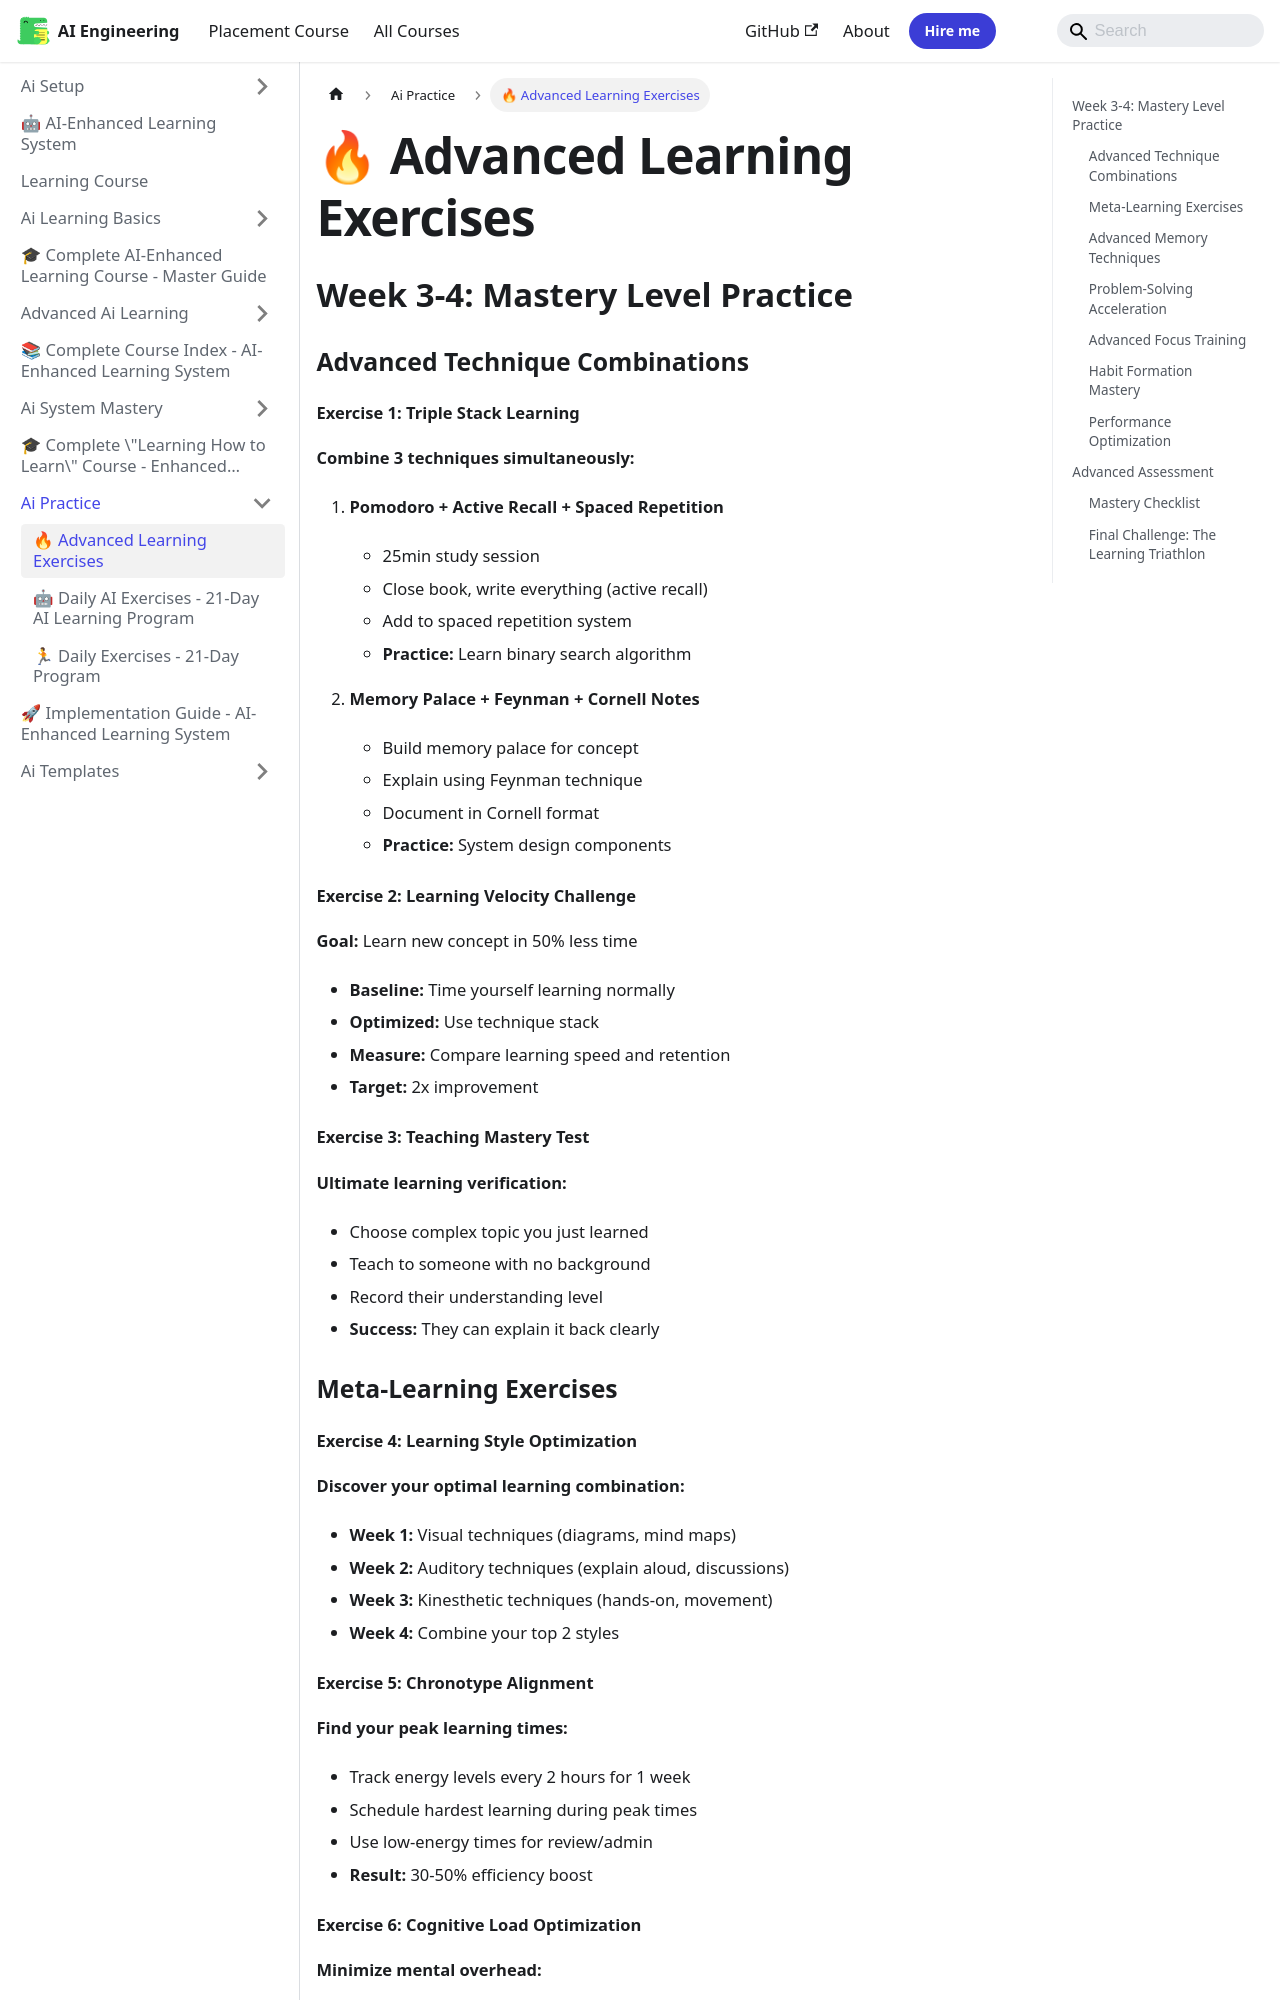

repository: Raushan666java/ai-engineering-journey · page: learning-course/05_AI_Practice/ADVANCED_EXERCISES/index.html · generator: mkdocs

---
slug: /learning-course/05_AI_Practice/ADVANCED_EXERCISES
title: "🔥 Advanced Learning Exercises"
sidebar_label: "🔥 Advanced Learning Exercises"
sidebar_position: 1
description: "🔥 Advanced Learning Exercises — learning course"
---
# 🔥 Advanced Learning Exercises

## Week 3-4: Mastery Level Practice

### Advanced Technique Combinations

#### Exercise 1: Triple Stack Learning
**Combine 3 techniques simultaneously:**
1. **Pomodoro + Active Recall + Spaced Repetition**
   - 25min study session
   - Close book, write everything (active recall)
   - Add to spaced repetition system
   - **Practice:** Learn binary search algorithm

2. **Memory Palace + Feynman + Cornell Notes**
   - Build memory palace for concept
   - Explain using Feynman technique
   - Document in Cornell format
   - **Practice:** System design components

#### Exercise 2: Learning Velocity Challenge
**Goal:** Learn new concept in 50% less time
- **Baseline:** Time yourself learning normally
- **Optimized:** Use technique stack
- **Measure:** Compare learning speed and retention
- **Target:** 2x improvement

#### Exercise 3: Teaching Mastery Test
**Ultimate learning verification:**
- Choose complex topic you just learned
- Teach to someone with no background
- Record their understanding level
- **Success:** They can explain it back clearly

### Meta-Learning Exercises

#### Exercise 4: Learning Style Optimization
**Discover your optimal learning combination:**
- **Week 1:** Visual techniques (diagrams, mind maps)
- **Week 2:** Auditory techniques (explain aloud, discussions)
- **Week 3:** Kinesthetic techniques (hands-on, movement)
- **Week 4:** Combine your top 2 styles
